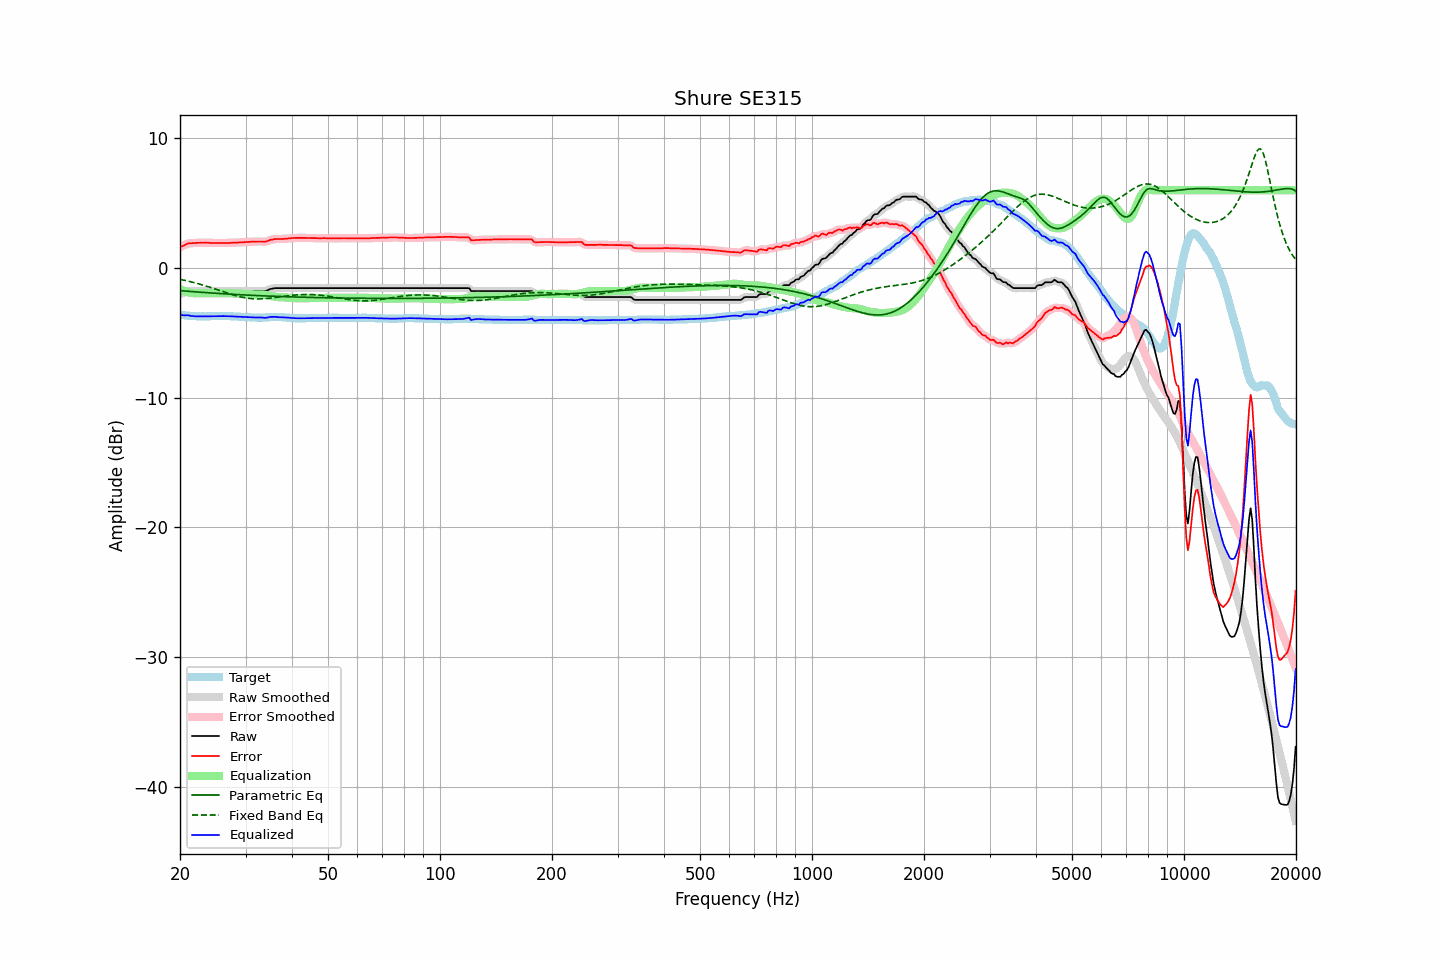

The file beside this chart, header and first rows:
frequency, raw, error, smoothed, error_smoothed, equalization, parametric_eq, fixed_band_eq, equalized_raw, equalized_smoothed, target
20.00, -2.01, 1.60, -2.01, 1.59, -1.61, -1.74, -0.87, -3.62, -3.62, -3.60
20.20, -1.96, 1.67, -1.95, 1.66, -1.67, -1.75, -0.90, -3.63, -3.63, -3.62
20.40, -1.92, 1.72, -1.90, 1.73, -1.73, -1.76, -0.92, -3.64, -3.63, -3.63
20.61, -1.87, 1.78, -1.86, 1.79, -1.78, -1.77, -0.95, -3.65, -3.64, -3.64
20.81, -1.82, 1.85, -1.82, 1.84, -1.82, -1.78, -0.98, -3.64, -3.64, -3.66
21.02, -1.78, 1.90, -1.79, 1.89, -1.86, -1.79, -1.01, -3.64, -3.65, -3.67
21.23, -1.78, 1.91, -1.77, 1.91, -1.89, -1.80, -1.04, -3.67, -3.67, -3.68
21.44, -1.78, 1.92, -1.77, 1.92, -1.92, -1.81, -1.07, -3.70, -3.69, -3.69
21.66, -1.78, 1.93, -1.78, 1.93, -1.93, -1.82, -1.10, -3.71, -3.71, -3.70
21.87, -1.78, 1.94, -1.78, 1.94, -1.94, -1.83, -1.13, -3.72, -3.72, -3.71
22.09, -1.78, 1.94, -1.78, 1.94, -1.95, -1.84, -1.16, -3.72, -3.72, -3.71
22.31, -1.78, 1.95, -1.78, 1.95, -1.95, -1.85, -1.20, -3.73, -3.73, -3.72
22.54, -1.78, 1.95, -1.78, 1.95, -1.95, -1.86, -1.23, -3.73, -3.73, -3.72
22.76, -1.78, 1.96, -1.78, 1.95, -1.95, -1.87, -1.27, -3.73, -3.73, -3.73
22.99, -1.78, 1.95, -1.78, 1.95, -1.95, -1.87, -1.30, -3.73, -3.73, -3.72
23.22, -1.78, 1.96, -1.78, 1.96, -1.95, -1.88, -1.34, -3.73, -3.73, -3.73
23.45, -1.78, 1.96, -1.78, 1.95, -1.95, -1.89, -1.38, -3.73, -3.73, -3.73
23.69, -1.78, 1.95, -1.78, 1.95, -1.95, -1.90, -1.42, -3.72, -3.72, -3.72
23.92, -1.78, 1.95, -1.78, 1.94, -1.95, -1.91, -1.46, -3.72, -3.72, -3.72
24.16, -1.78, 1.94, -1.78, 1.94, -1.94, -1.92, -1.50, -3.72, -3.72, -3.71
24.40, -1.78, 1.94, -1.78, 1.94, -1.94, -1.93, -1.54, -3.72, -3.72, -3.71
24.65, -1.78, 1.94, -1.78, 1.94, -1.94, -1.93, -1.58, -3.71, -3.71, -3.71
24.89, -1.78, 1.94, -1.78, 1.94, -1.94, -1.94, -1.62, -3.71, -3.71, -3.71
25.14, -1.78, 1.94, -1.78, 1.94, -1.93, -1.95, -1.66, -3.71, -3.71, -3.71
25.39, -1.78, 1.94, -1.78, 1.93, -1.93, -1.96, -1.70, -3.71, -3.71, -3.71
25.65, -1.78, 1.93, -1.78, 1.93, -1.93, -1.97, -1.74, -3.71, -3.71, -3.70
25.91, -1.78, 1.93, -1.78, 1.93, -1.93, -1.97, -1.79, -3.71, -3.71, -3.70
26.16, -1.78, 1.93, -1.78, 1.93, -1.93, -1.98, -1.83, -3.71, -3.71, -3.70
26.43, -1.78, 1.94, -1.78, 1.93, -1.93, -1.99, -1.87, -3.71, -3.71, -3.71
26.69, -1.78, 1.94, -1.78, 1.94, -1.94, -2.00, -1.91, -3.71, -3.71, -3.71
26.96, -1.78, 1.94, -1.78, 1.94, -1.94, -2.01, -1.95, -3.71, -3.71, -3.71
27.23, -1.78, 1.94, -1.78, 1.94, -1.94, -2.01, -1.99, -3.72, -3.72, -3.71
27.50, -1.78, 1.95, -1.78, 1.95, -1.95, -2.02, -2.03, -3.72, -3.72, -3.72
27.77, -1.78, 1.96, -1.78, 1.95, -1.95, -2.03, -2.07, -3.73, -3.73, -3.73
28.05, -1.78, 1.96, -1.78, 1.96, -1.96, -2.03, -2.11, -3.73, -3.73, -3.73
28.33, -1.78, 1.97, -1.78, 1.96, -1.96, -2.04, -2.14, -3.74, -3.74, -3.74
28.62, -1.78, 1.97, -1.78, 1.97, -1.97, -2.05, -2.17, -3.75, -3.75, -3.74
28.90, -1.78, 1.98, -1.78, 1.98, -1.98, -2.05, -2.21, -3.75, -3.75, -3.75
29.19, -1.78, 1.99, -1.78, 1.98, -1.98, -2.06, -2.23, -3.76, -3.76, -3.76
29.48, -1.78, 1.99, -1.78, 1.99, -1.99, -2.07, -2.26, -3.77, -3.77, -3.76
29.78, -1.78, 2.00, -1.78, 2.00, -2.00, -2.07, -2.29, -3.77, -3.77, -3.77
30.08, -1.78, 2.01, -1.78, 2.00, -2.01, -2.08, -2.31, -3.78, -3.78, -3.78
30.38, -1.78, 2.01, -1.78, 2.01, -2.01, -2.09, -2.33, -3.79, -3.79, -3.78
30.68, -1.78, 2.02, -1.78, 2.02, -2.02, -2.09, -2.34, -3.79, -3.79, -3.79
30.99, -1.78, 2.03, -1.78, 2.03, -2.03, -2.10, -2.36, -3.80, -3.80, -3.80
31.30, -1.78, 2.04, -1.78, 2.03, -2.03, -2.11, -2.37, -3.81, -3.81, -3.81
31.61, -1.78, 2.04, -1.78, 2.04, -2.04, -2.11, -2.38, -3.81, -3.81, -3.81
31.93, -1.78, 2.04, -1.78, 2.04, -2.04, -2.12, -2.38, -3.81, -3.81, -3.81
32.24, -1.78, 2.05, -1.78, 2.04, -2.04, -2.12, -2.38, -3.81, -3.81, -3.82
32.57, -1.78, 2.05, -1.78, 2.05, -2.04, -2.13, -2.38, -3.81, -3.81, -3.82
32.89, -1.78, 2.05, -1.78, 2.05, -2.04, -2.13, -2.38, -3.81, -3.81, -3.82
33.22, -1.78, 2.05, -1.78, 2.04, -2.04, -2.14, -2.38, -3.82, -3.82, -3.82
33.55, -1.78, 2.04, -1.78, 2.04, -2.05, -2.14, -2.37, -3.83, -3.83, -3.81
33.89, -1.78, 2.03, -1.77, 2.04, -2.07, -2.15, -2.36, -3.85, -3.84, -3.80
34.23, -1.74, 2.07, -1.73, 2.07, -2.09, -2.16, -2.35, -3.83, -3.82, -3.80
34.57, -1.69, 2.11, -1.68, 2.11, -2.12, -2.16, -2.34, -3.80, -3.80, -3.79
34.92, -1.63, 2.17, -1.64, 2.15, -2.14, -2.17, -2.32, -3.77, -3.78, -3.79
35.27, -1.60, 2.19, -1.60, 2.19, -2.17, -2.17, -2.31, -3.77, -3.77, -3.78
35.62, -1.58, 2.21, -1.57, 2.22, -2.20, -2.17, -2.29, -3.77, -3.76, -3.78
35.97, -1.55, 2.24, -1.55, 2.23, -2.22, -2.18, -2.28, -3.76, -3.77, -3.78
... 635 more rows
